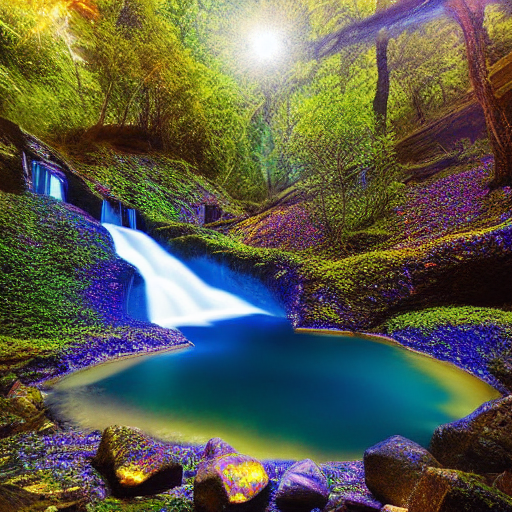
Generation parameters embedded in this image by ComfyUI (PNG 'prompt' text chunk: the API-format workflow graph, JSON):
{"3":{"inputs":{"seed":438638969487381,"steps":20,"cfg":8.0,"sampler_name":"euler","scheduler":"normal","denoise":1.0,"model":["4",0],"positive":["6",0],"negative":["7",0],"latent_image":["5",0]},"class_type":"KSampler","_meta":{"title":"KSampler"}},"4":{"inputs":{"ckpt_name":"v1-5-pruned-emaonly.fp16.safetensors"},"class_type":"CheckpointLoaderSimple","_meta":{"title":"Load Checkpoint"}},"5":{"inputs":{"width":512,"height":512,"batch_size":1},"class_type":"EmptyLatentImage","_meta":{"title":"Empty Latent Image"}},"6":{"inputs":{"text":"Waterfall of Stardust in a Hidden Valley – A secret valley where a cascading waterfall glows with the colors of a distant galaxy, pouring liquid light into a crystal-clear pool. The rocks around it shimmer with traces of stardust, and luminous flowers bloom in the moonlight.","clip":["4",1]},"class_type":"CLIPTextEncode","_meta":{"title":"CLIP Text Encode (Prompt)"}},"7":{"inputs":{"text":"text, watermark","clip":["4",1]},"class_type":"CLIPTextEncode","_meta":{"title":"CLIP Text Encode (Prompt)"}},"8":{"inputs":{"samples":["3",0],"vae":["4",2]},"class_type":"VAEDecode","_meta":{"title":"VAE Decode"}},"9":{"inputs":{"filename_prefix":"ComfyUI","images":["8",0]},"class_type":"SaveImage","_meta":{"title":"Save Image"}}}